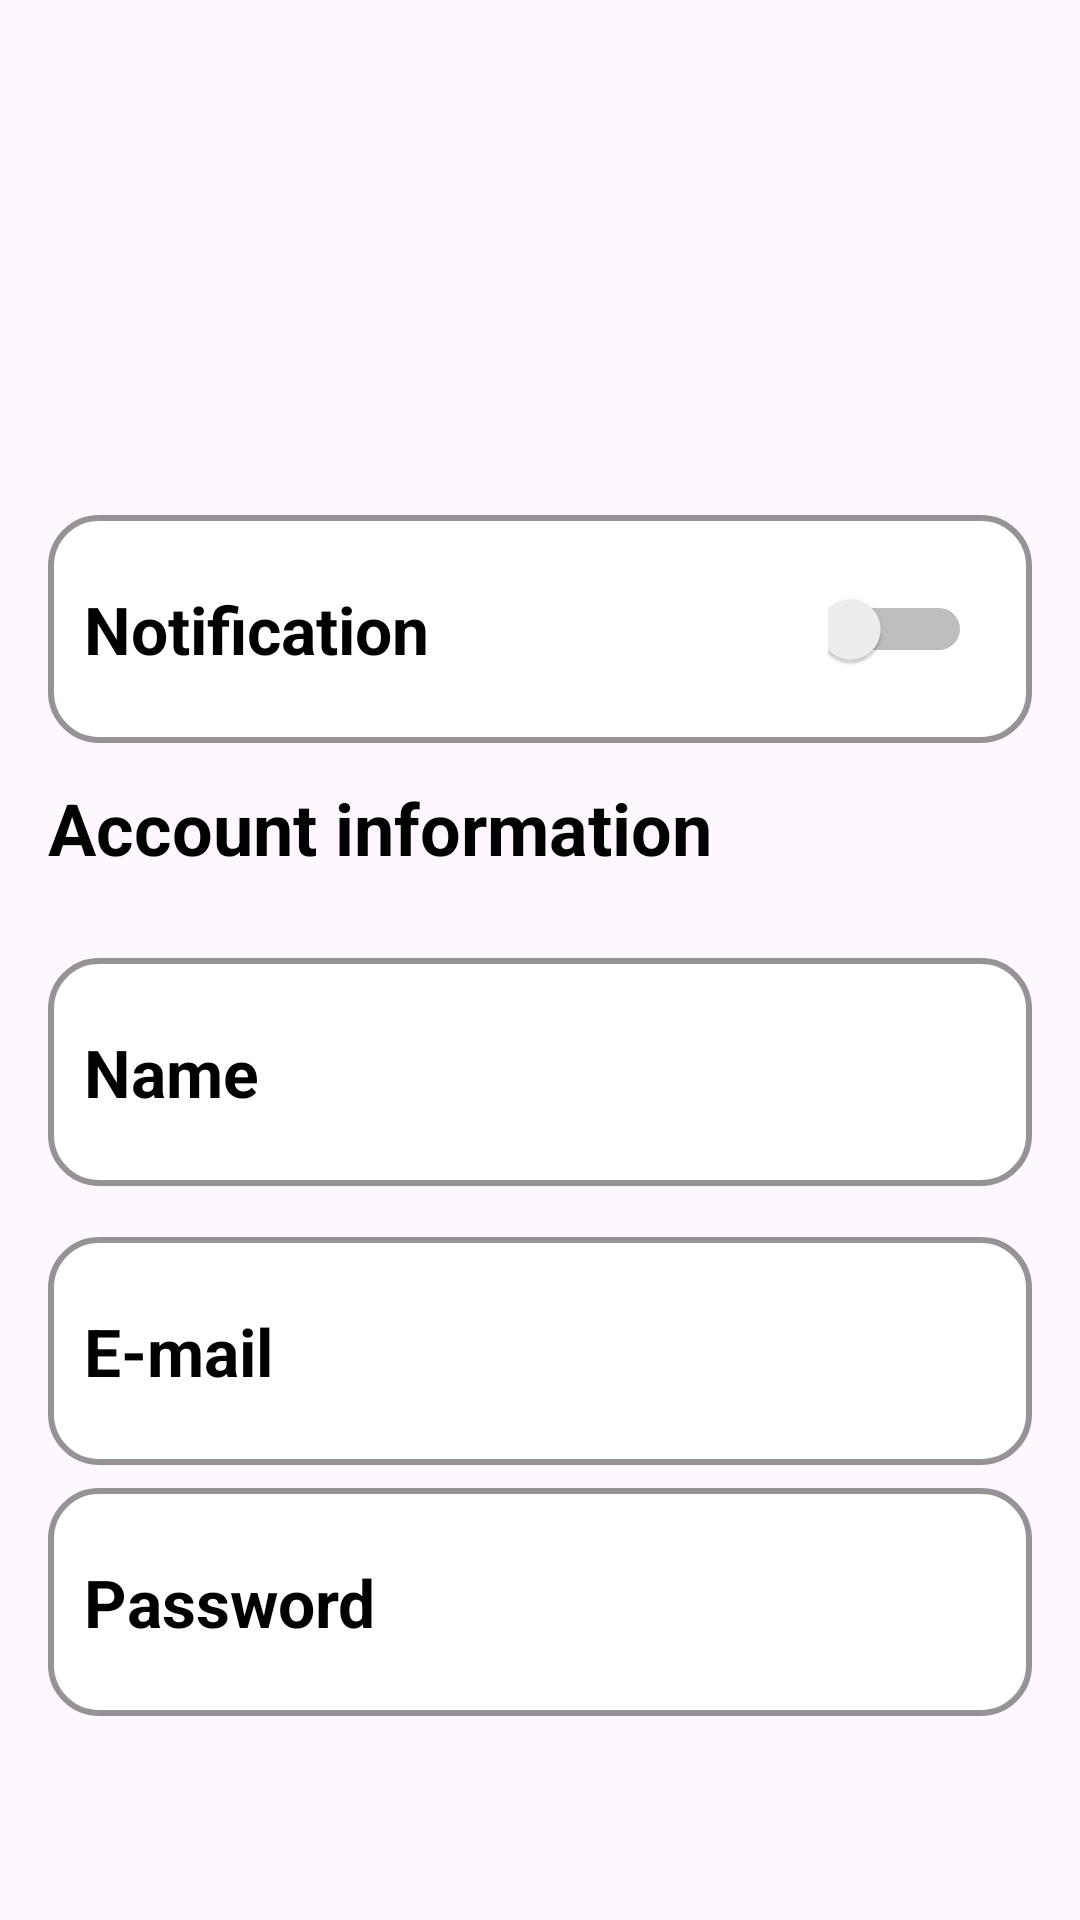

Android layout source for this screen:
<!-- AndroidManifest.xml: application theme Theme.ExamFinal3 -->
<!-- res/layout/screen_setting.xml -->
<?xml version="1.0" encoding="utf-8"?>
<androidx.constraintlayout.widget.ConstraintLayout xmlns:android="http://schemas.android.com/apk/res/android"
    xmlns:app="http://schemas.android.com/apk/res-auto"
    xmlns:tools="http://schemas.android.com/tools"
    android:layout_width="match_parent"
    android:layout_height="match_parent">

    <androidx.appcompat.widget.AppCompatImageView
        android:id="@+id/image_setting"
        android:layout_width="match_parent"
        android:layout_height="wrap_content"
        android:layout_marginHorizontal="32dp"
        android:src="@drawable/settings"
        app:layout_constraintBottom_toBottomOf="parent"
        app:layout_constraintTop_toTopOf="parent"
        app:layout_constraintVertical_bias="0.2" />

    <androidx.constraintlayout.widget.ConstraintLayout
        android:id="@+id/button_notif"
        android:layout_width="match_parent"
        android:layout_height="76dp"
        android:layout_marginHorizontal="16dp"
        android:background="@drawable/bg_edittext"
        app:layout_constraintBottom_toBottomOf="parent"
        app:layout_constraintTop_toBottomOf="@id/image_setting"
        app:layout_constraintVertical_bias="0.1">

        <androidx.appcompat.widget.AppCompatTextView
            android:layout_width="wrap_content"
            android:layout_height="wrap_content"
            android:layout_marginStart="12dp"
            android:text="Notification"
            android:textColor="@color/black"
            android:textSize="22sp"
            android:textStyle="bold"
            app:layout_constraintBottom_toBottomOf="parent"
            app:layout_constraintStart_toStartOf="parent"
            app:layout_constraintTop_toTopOf="parent" />

        <Switch
            android:layout_width="56dp"
            android:layout_height="56dp"
            android:layout_marginEnd="12dp"
            android:gravity="center"
            android:padding="8dp"
            app:layout_constraintBottom_toBottomOf="parent"
            app:layout_constraintEnd_toEndOf="parent"
            app:layout_constraintTop_toTopOf="parent" />
    </androidx.constraintlayout.widget.ConstraintLayout>

    <androidx.appcompat.widget.AppCompatTextView
        android:id="@+id/text_information"
        android:layout_width="wrap_content"
        android:layout_height="wrap_content"
        android:layout_marginStart="16dp"
        android:layout_marginTop="12dp"
        android:text="Account information"
        android:textColor="@color/black"
        android:textSize="24sp"
        android:textStyle="bold"
        app:layout_constraintStart_toStartOf="parent"
        app:layout_constraintTop_toBottomOf="@id/button_notif" />

    <androidx.constraintlayout.widget.ConstraintLayout
        android:id="@+id/button_name"
        android:layout_width="match_parent"
        android:layout_height="76dp"
        android:layout_marginHorizontal="16dp"
        android:background="@drawable/bg_edittext"
        app:layout_constraintBottom_toBottomOf="parent"
        app:layout_constraintTop_toBottomOf="@id/text_information"
        app:layout_constraintVertical_bias="0.1"
        tools:layout_editor_absoluteX="16dp">

        <androidx.appcompat.widget.AppCompatTextView
            android:id="@+id/name"
            android:layout_width="wrap_content"
            android:layout_height="wrap_content"
            android:layout_marginStart="12dp"
            android:text="Name"
            android:textColor="@color/black"
            android:textSize="22sp"
            android:textStyle="bold"
            app:layout_constraintBottom_toBottomOf="parent"
            app:layout_constraintStart_toStartOf="parent"
            app:layout_constraintTop_toTopOf="parent" />
    </androidx.constraintlayout.widget.ConstraintLayout>

    <androidx.constraintlayout.widget.ConstraintLayout
        android:id="@+id/button_email"
        android:layout_width="match_parent"
        android:layout_height="76dp"
        android:layout_marginHorizontal="16dp"
        android:background="@drawable/bg_edittext"
        app:layout_constraintBottom_toBottomOf="parent"
        app:layout_constraintTop_toBottomOf="@+id/button_name"
        app:layout_constraintVertical_bias="0.1">

        <androidx.appcompat.widget.AppCompatTextView
            android:id="@+id/email"
            android:layout_width="wrap_content"
            android:layout_height="wrap_content"
            android:layout_marginStart="12dp"
            android:text="E-mail"
            android:textColor="@color/black"
            android:textSize="22sp"
            android:textStyle="bold"
            app:layout_constraintBottom_toBottomOf="parent"
            app:layout_constraintStart_toStartOf="parent"
            app:layout_constraintTop_toTopOf="parent" />
    </androidx.constraintlayout.widget.ConstraintLayout>

    <androidx.constraintlayout.widget.ConstraintLayout
        android:id="@+id/button_password"
        android:layout_width="match_parent"
        android:layout_height="76dp"
        android:layout_marginHorizontal="16dp"
        android:background="@drawable/bg_edittext"
        app:layout_constraintBottom_toBottomOf="parent"
        app:layout_constraintTop_toBottomOf="@+id/button_email"
        app:layout_constraintVertical_bias="0.1">

        <androidx.appcompat.widget.AppCompatTextView
            android:id="@+id/password"
            android:layout_width="wrap_content"
            android:layout_height="wrap_content"
            android:layout_marginStart="12dp"
            android:text="Password"
            android:textColor="@color/black"
            android:textSize="22sp"
            android:textStyle="bold"
            app:layout_constraintBottom_toBottomOf="parent"
            app:layout_constraintStart_toStartOf="parent"
            app:layout_constraintTop_toTopOf="parent" />
    </androidx.constraintlayout.widget.ConstraintLayout>
</androidx.constraintlayout.widget.ConstraintLayout>
<!-- resources referenced by this layout -->
<resources>
  <!-- drawable bg_edittext (drawable) -->
  <?xml version="1.0" encoding="utf-8"?>
  <shape xmlns:android="http://schemas.android.com/apk/res/android">
      <solid android:color="@color/white"/>
      <stroke android:width="2dp" android:color="#6A000000"/>
      <corners android:radius="16dp"/>
  </shape>
  <style name="Theme.ExamFinal3" parent="Base.Theme.ExamFinal3" />
  <style name="Base.Theme.ExamFinal3" parent="Theme.Material3.DayNight.NoActionBar">
          
          
      </style>
  <!-- not gathered from this repository: default colours our renderer supplied (Android Studio template values) -->
  <color name="black">#FF000000</color>
  <color name="white">#FFFFFFFF</color>
</resources>
